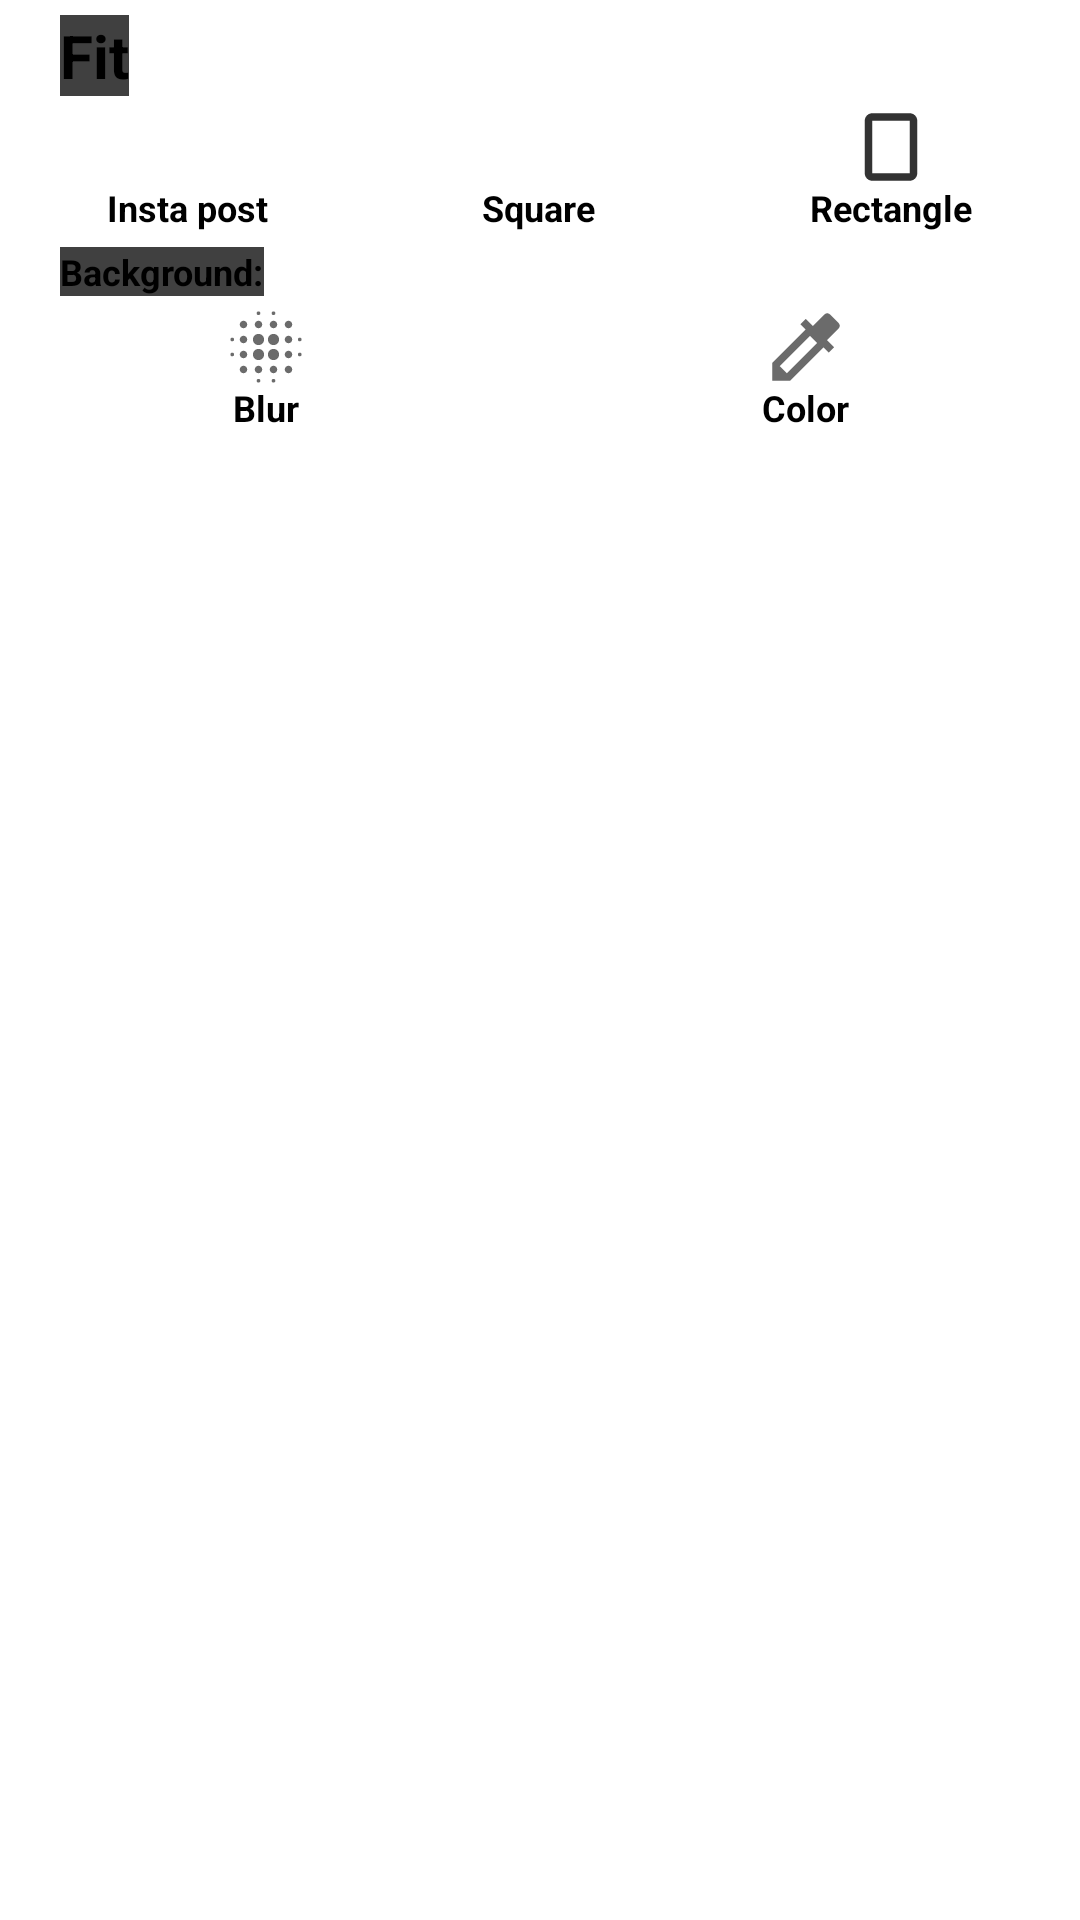

Here is an Android app screen rendered from its layout file. Give the layout XML and the strings, colors and styles it references.
<!-- AndroidManifest.xml: fallback theme Theme.MaterialComponents.DayNight.NoActionBar -->
<!-- res/layout/fragment_fit.xml -->
<?xml version="1.0" encoding="utf-8"?>
<LinearLayout xmlns:android="http://schemas.android.com/apk/res/android"
    android:layout_width="match_parent"
    xmlns:app="http://schemas.android.com/apk/res-auto"
    android:orientation="vertical"
    android:layout_height="match_parent">
    <TextView
        android:layout_width="wrap_content"
        android:layout_height="wrap_content"
        android:layout_marginTop="5dp"
        android:layout_marginLeft="20dp"
        android:text="@string/fit"
        android:textStyle="bold"
        android:textColor="@color/black"
        app:fontFamily="@font/assistant_extralight"
        android:textSize="20sp"
        android:background="@color/grey"/>
    <LinearLayout
        android:layout_width="match_parent"
        android:layout_height="wrap_content"
        android:layout_marginTop="5dp"
        android:layout_gravity="center_horizontal">
        <LinearLayout
            android:layout_width="wrap_content"
            android:orientation="vertical"
            android:layout_weight="1"
            android:layout_height="wrap_content">

            <ImageView
                android:layout_width="wrap_content"
                android:layout_height="wrap_content"
                android:layout_gravity="center_horizontal"
                android:src="@drawable/insta_story" />

            <TextView
                android:layout_width="wrap_content"
                android:layout_height="wrap_content"
                android:layout_gravity="center_horizontal"
                app:fontFamily="@font/assistant_extralight"
                android:text="@string/instaPost"
                android:textColor="@color/black"
                android:textSize="12sp"
                android:textStyle="bold" />
    </LinearLayout>
        <LinearLayout
            android:layout_width="wrap_content"
            android:orientation="vertical"
            android:layout_weight="1"
            android:layout_height="wrap_content">

            <ImageView
                android:layout_width="wrap_content"
                android:layout_height="wrap_content"
                android:layout_gravity="center_horizontal"
                android:src="@drawable/square" />

            <TextView
                android:layout_width="wrap_content"
                android:layout_height="wrap_content"
                android:layout_gravity="center_horizontal"
                app:fontFamily="@font/assistant_extralight"
                android:text="@string/square"
                android:textColor="@color/black"
                android:textSize="12sp"
                android:textStyle="bold" />
        </LinearLayout>
        <LinearLayout
            android:layout_width="wrap_content"
            android:orientation="vertical"
            android:layout_weight="1"
            android:layout_height="wrap_content">

            <ImageView
                android:layout_width="wrap_content"
                android:layout_height="wrap_content"
                android:layout_gravity="center_horizontal"
                android:src="@drawable/rectangle" />

            <TextView
                android:layout_width="wrap_content"
                android:layout_height="wrap_content"
                android:layout_gravity="center_horizontal"
                app:fontFamily="@font/assistant_extralight"
                android:text="@string/rectangle"
                android:textColor="@color/black"
                android:textSize="12sp"
                android:textStyle="bold" />
        </LinearLayout>
    </LinearLayout>

    <TextView
        android:layout_width="wrap_content"
        android:layout_height="wrap_content"
        android:layout_marginLeft="20dp"
        android:layout_marginTop="5dp"
        android:background="@color/grey"
        app:fontFamily="@font/assistant_extralight"
        android:text="@string/background"
        android:textColor="@color/black"
        android:textSize="12sp"
        android:textStyle="bold" />
    <LinearLayout
        android:layout_width="match_parent"
        android:layout_height="wrap_content"
        android:layout_marginTop="5dp"
        android:layout_gravity="center_horizontal">
        <LinearLayout
            android:layout_width="wrap_content"
            android:orientation="vertical"
            android:layout_weight="1"
            android:layout_height="wrap_content">

            <ImageView
                android:layout_width="wrap_content"
                android:layout_height="wrap_content"
                android:layout_gravity="center_horizontal"
                android:src="@drawable/blur" />

            <TextView
                android:layout_width="wrap_content"
                android:layout_height="wrap_content"
                android:layout_gravity="center_horizontal"
                android:layout_marginBottom="5dp"
                app:fontFamily="@font/assistant_extralight"
                android:text="@string/blur"
                android:textColor="@color/black"
                android:textSize="12sp"
                android:textStyle="bold" />
        </LinearLayout>

        <LinearLayout
            android:layout_width="wrap_content"
            android:layout_height="wrap_content"
            android:layout_marginBottom="5dp"
            android:layout_weight="1"
            android:orientation="vertical">

            <ImageView
                android:layout_width="wrap_content"
                android:layout_height="wrap_content"
                android:layout_gravity="center_horizontal"
                android:src="@drawable/color" />

            <TextView
                android:layout_width="wrap_content"
                android:layout_height="wrap_content"
                android:layout_gravity="center_horizontal"
                app:fontFamily="@font/assistant_extralight"
                android:text="@string/color"
                android:textColor="@color/black"
                android:textSize="12sp"
                android:textStyle="bold" />
        </LinearLayout>
    </LinearLayout>


</LinearLayout>
<!-- resources referenced by this layout -->
<resources>
  <color name="black">#000000</color>
  <color name="grey">#E2282828</color>
  <!-- drawable blur: vector/xml drawable (drawable-anydpi, 2307 chars, omitted) -->
  <!-- drawable color (drawable-anydpi) -->
  <vector xmlns:android="http://schemas.android.com/apk/res/android"
      android:width="24dp"
      android:height="24dp"
      android:viewportWidth="19.2"
      android:viewportHeight="19.2"
      android:tint="#464646"
      android:alpha="0.8">
    <group android:translateX="-2.4"
        android:translateY="-2.4">
        <path
            android:fillColor="#FF000000"
            android:pathData="M20.71,5.63l-2.34,-2.34c-0.39,-0.39 -1.02,-0.39 -1.41,0l-3.12,3.12 -1.93,-1.91 -1.41,1.41 1.42,1.42L3,16.25V21h4.75l8.92,-8.92 1.42,1.42 1.41,-1.41 -1.92,-1.92 3.12,-3.12c0.4,-0.4 0.4,-1.03 0.01,-1.42zM6.92,19L5,17.08l8.06,-8.06 1.92,1.92L6.92,19z"/>
    </group>
  </vector>
  <!-- drawable insta_story (drawable-anydpi) -->
  <vector xmlns:android="http://schemas.android.com/apk/res/android"
      android:width="24dp"
      android:height="24dp"
      android:viewportWidth="19.2"
      android:viewportHeight="19.2"
      android:alpha="0.6"
      android:tint="#FFFFFF">
    <group android:translateX="-2.4"
        android:translateY="-2.4">
        <path
            android:fillColor="#FFFFFFFF"
            android:pathData="M19,3L5,3c-1.1,0 -2,0.9 -2,2v14c0,1.1 0.9,2 2,2h14c1.1,0 2,-0.9 2,-2L21,5c0,-1.1 -0.9,-2 -2,-2zM19,19L5,19L5,5h14v14z"/>
    </group>
  </vector>
  <!-- drawable rectangle (drawable-anydpi) -->
  <vector xmlns:android="http://schemas.android.com/apk/res/android"
      android:width="24dp"
      android:height="24dp"
      android:viewportWidth="19.2"
      android:viewportHeight="19.2"
      android:tint="#000000"
      android:alpha="0.8">
    <group android:translateX="-2.4"
        android:translateY="-2.4">
        <path
            android:fillColor="#FF000000"
            android:pathData="M17,3L7,3c-1.1,0 -2,0.9 -2,2v14c0,1.1 0.9,2 2,2h10c1.1,0 2,-0.9 2,-2L19,5c0,-1.1 -0.9,-2 -2,-2zM17,19L7,19L7,5h10v14z"/>
    </group>
  </vector>
  <!-- drawable square (drawable-anydpi) -->
  <vector xmlns:android="http://schemas.android.com/apk/res/android"
      android:width="24dp"
      android:height="24dp"
      android:viewportWidth="19.2"
      android:viewportHeight="19.2"
      android:alpha="0.6"
      android:tint="#ffffff">
    <group android:translateX="-2.4"
        android:translateY="-2.4">
        <path
            android:fillColor="#FFFFFFFf"
            android:pathData="M18,4L6,4c-1.1,0 -2,0.9 -2,2v12c0,1.1 0.9,2 2,2h12c1.1,0 2,-0.9 2,-2L20,6c0,-1.1 -0.9,-2 -2,-2zM18,18L6,18L6,6h12v12z"/>
    </group>
  </vector>
  <string name="background">Background:</string>
  <string name="blur">Blur</string>
  <string name="color">Color</string>
  <string name="fit">Fit</string>
  <string name="instaPost">Insta post</string>
  <string name="rectangle">Rectangle</string>
  <string name="square">Square</string>
</resources>
